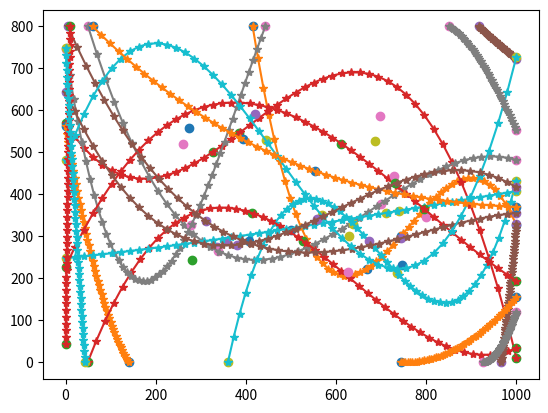

Python code for this plot:
import numpy as np
import random
from scipy.optimize import curve_fit
import matplotlib.pyplot as plt

# количество объектов
tracks_amount = 20
# на сколько пикселей рамка объектов может ложно смещаться (эмуляция не идеальной детекции)
random_range = 1
# с какой вероятностью объект на фрейме может быть не найдет детектором
bb_skip_percent = .7

width = 1000
height = 800
tracks = []
i = 0
cb_width = 120
cb_height = 100

def get_point_on_random_side(width, height):
    side = random.randint(0, 4)
    if side == 0:
        x = random.randint(0, width)
        y = 0
    elif side == 1:
        x = random.randint(0, width)
        y = height
    elif side == 2:
        x = 0
        y = random.randint(0, height)
    else:
        x = width
        y = random.randint(0, height)
    return x, y

def fun(x, a, b, c, d):
    return a * x + b * x ** 2 + c * x ** 3 + d

def objective(x, a, b, c, d, e, f):
    return (a * x) + (b * x ** 2) + (c * x ** 3) + (d * x ** 4) + (e * x ** 5) + f

def check_track(track):
    if all(el['x'] == track[0]['x'] for el in track):
        return False
    if all(el['y'] == track[0]['y'] for el in track):
        return False
    if not all(el['x'] >= 0 and el['x'] <= width for el in track):
        return False
    if not all(el['y'] >= 0 and el['y'] <= height for el in track):
        return False
    if (2 > track[0]['x'] > (width - 2) and 2 > track[0]['y'] > (width - 2)) or (2 > track[-1]['x'] > (width - 2) and 2 > track[-1]['y'] > (width - 2)):
        return False
    return True

def add_track_to_tracks(track, tracks, id):
    for i, p in enumerate(track):
        # a chance that detector missed object
        if random.random() < bb_skip_percent:
            bounding_box = []
        else:
            bounding_box = [
                              p['x'] - int(cb_width/2) + random.randint(-random_range, random_range),
                              p['y'] - cb_height + random.randint(-random_range, random_range),
                              p['x'] + int(cb_width/2) + random.randint(-random_range, random_range),
                              p['y'] + random.randint(-random_range, random_range)
                            ]
        if i < len(tracks):
            tracks[i]['data'].append({'cb_id': id, 'bounding_box': bounding_box,
                                      'x': p['x'], 'y': p['y'], 'track_id': None})
        else:
            tracks.append(
                {
                    'frame_id': len(tracks)+1,
                    'data': [{'cb_id': id, 'bounding_box': bounding_box,
                              'x': p['x'], 'y': p['y'], 'track_id': None}]
                }
            )
    return tracks

while i < tracks_amount:
    x, y = np.array([]), np.array([])
    p = get_point_on_random_side(width, height)
    x = np.append(x, p[0])
    y = np.append(y, p[1])
    x = np.append(x, random.randint(200, width - 200))
    y = np.append(y, random.randint(200, height - 200))
    x = np.append(x, random.randint(200, width - 200))
    y = np.append(y, random.randint(200, height - 200))
    p = get_point_on_random_side(width, height)
    x = np.append(x, p[0])
    y = np.append(y, p[1])
    num = random.randint(20, 50)

    coef, _ = curve_fit(fun, x, y)
    track = [{'x': int(x), 'y': int(y)} for x, y in
             zip(np.linspace(x[0], x[-1], num=num), fun(np.linspace(x[0], x[-1], num=num), *coef))]

    if check_track(track):
        plt.plot(x, y, 'o', label='Original points')
        plt.plot(np.linspace(x[0], x[-1]), fun(np.linspace(x[0], x[-1]), *coef), '*-')
        tracks = add_track_to_tracks(track, tracks, i)
        i += 1
plt.show()

print(f'country_balls_amount = {tracks_amount}')
print(f'track_data = {tracks}')
